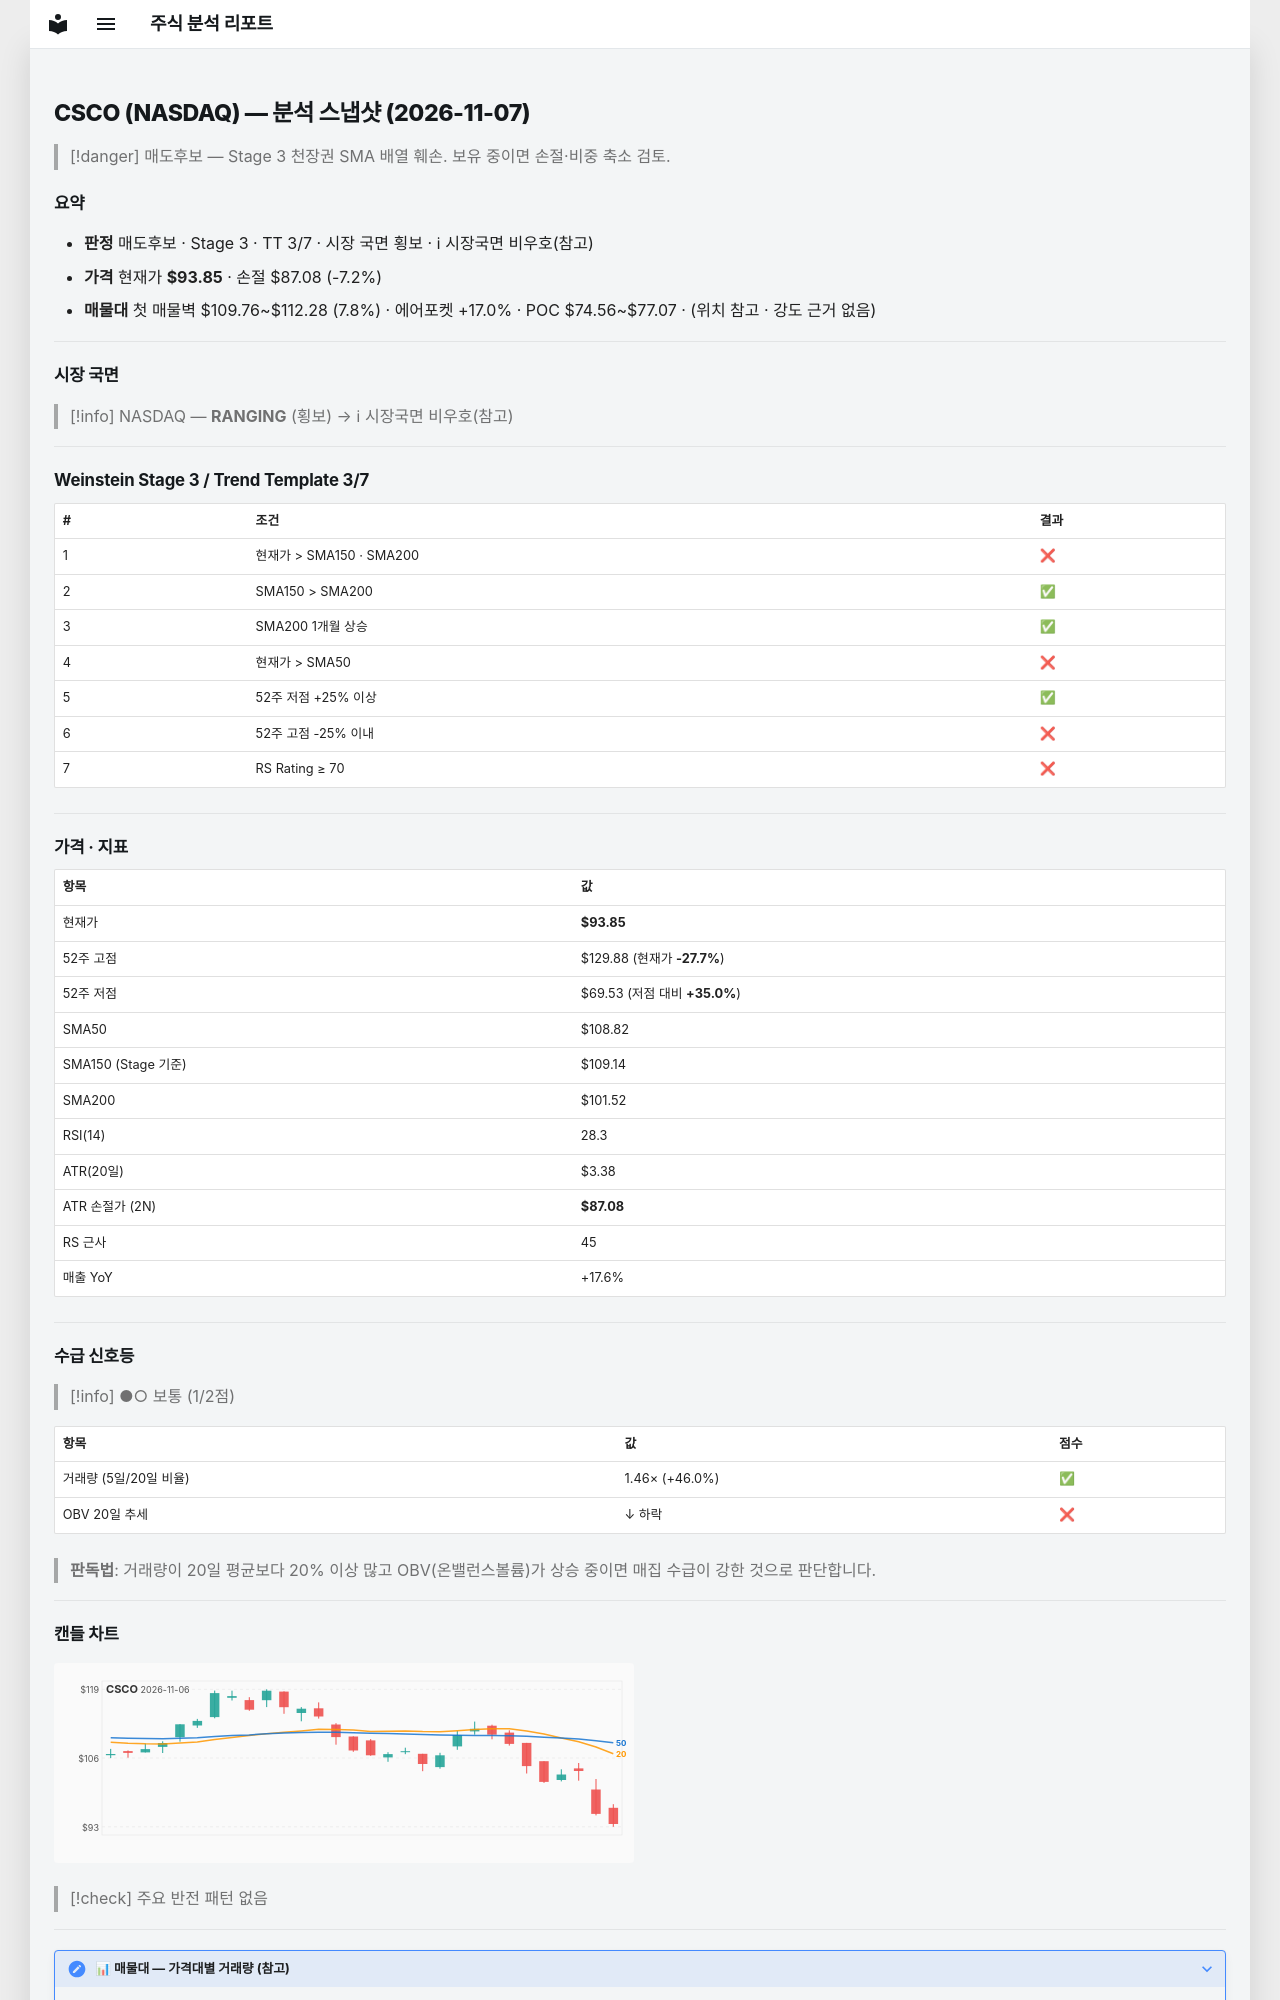

repository: soloandco/stock-reports · page: snapshots/CSCO-2026-11-07/index.html · generator: mkdocs

---
type: analysis-snapshot
title: CSCO 분석 스냅샷
ticker: CSCO
market: NASDAQ
created: 2026-11-07
updated: 2026-11-07
bar-date: 2026-11-06
verdict: 매도후보
real-rr: 4.56
sma50-gap-pct: -13.8
weekly-position: 저항대아래
weekly-overhead-price: 124.71
weekly-overhead-pct: 32.9
stage: 3
trend-template-score: 3
tt-max: 7
ma-set: sma-50-150-200
price: 93.8499984741211
stop-price: 87.0846267866043
market-regime: RANGING
supply-demand-score: 1/2
supply-demand-label: 보통
status: tracking
tags:
  - stock-agent
  - watchlist
  - CSCO
  - analysis
related:
  - "[[analysis-template]]"
---

# CSCO (NASDAQ) — 분석 스냅샷 (2026-11-07)

> [!danger] 매도후보 — Stage 3 천장권
> SMA 배열 훼손. 보유 중이면 손절·비중 축소 검토.

## 요약

- **판정** 매도후보 · Stage 3 · TT 3/7 · 시장 국면 횡보 · ℹ 시장국면 비우호(참고)
- **가격** 현재가 **$93.85** · 손절 $87.08 (-7.2%)
- **매물대** 첫 매물벽 $109.76~$112.28 (7.8%) · 에어포켓 +17.0% · POC $74.56~$77.07 · (위치 참고 · 강도 근거 없음)

---

## 시장 국면

> [!info] NASDAQ — **RANGING** (횡보) → ℹ 시장국면 비우호(참고)

---

## Weinstein Stage 3 / Trend Template 3/7

| # | 조건 | 결과 |
|---|------|------|
| 1 | 현재가 > SMA150 · SMA200 | ❌ |
| 2 | SMA150 > SMA200 | ✅ |
| 3 | SMA200 1개월 상승 | ✅ |
| 4 | 현재가 > SMA50 | ❌ |
| 5 | 52주 저점 +25% 이상 | ✅ |
| 6 | 52주 고점 -25% 이내 | ❌ |
| 7 | RS Rating ≥ 70 | ❌ |

---

## 가격 · 지표

| 항목 | 값 |
|------|---|
| 현재가 | **$93.85** |
| 52주 고점 | $129.88 (현재가 **-27.7%**) |
| 52주 저점 | $69.53 (저점 대비 **+35.0%**) |
| SMA50 | $108.82 |
| SMA150 (Stage 기준) | $109.14 |
| SMA200 | $101.52 |
| RSI(14) | 28.3 |
| ATR(20일) | $3.38 |
| ATR 손절가 (2N) | **$87.08** |
| RS 근사 | 45 |
| 매출 YoY | +17.6% |

---
## 수급 신호등

> [!info] ●○ 보통 (1/2점)

| 항목 | 값 | 점수 |
|------|------|------|
| 거래량 (5일/20일 비율) | 1.46× (+46.0%) | ✅ |
| OBV 20일 추세 | ↓ 하락 | ❌ |

> **판독법**: 거래량이 20일 평균보다 20% 이상 많고 OBV(온밸런스볼륨)가 상승 중이면 매집 수급이 강한 것으로 판단합니다.

---
